Run: headless pygame with SDL's dummy video driver; simulated clock (each Clock.tick advances the game by its frame time, no real sleeping); random seed 0; keys injected as events and as key.get_pressed() state; no mouse input.
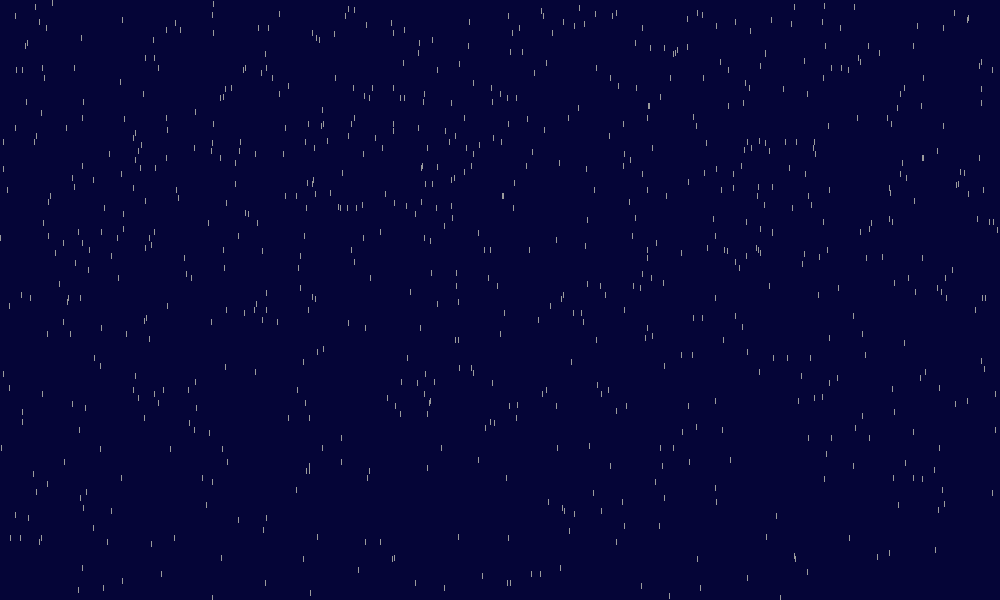
Frame 1 of 4 · flips 1–60 · no input
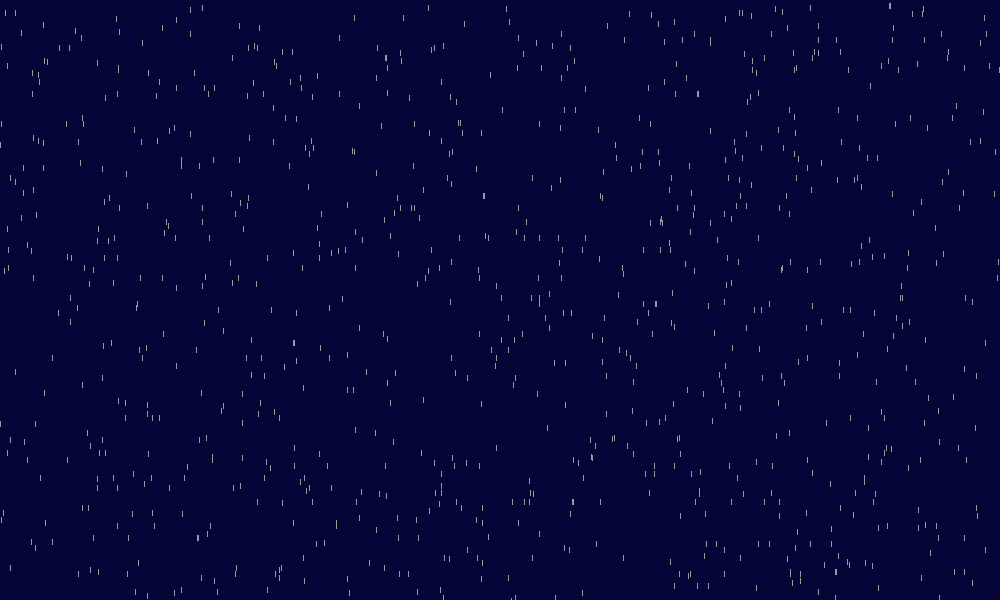
Frame 2 of 4 · flips 61–180 · tapped SPACE, RETURN · held RIGHT (→), D
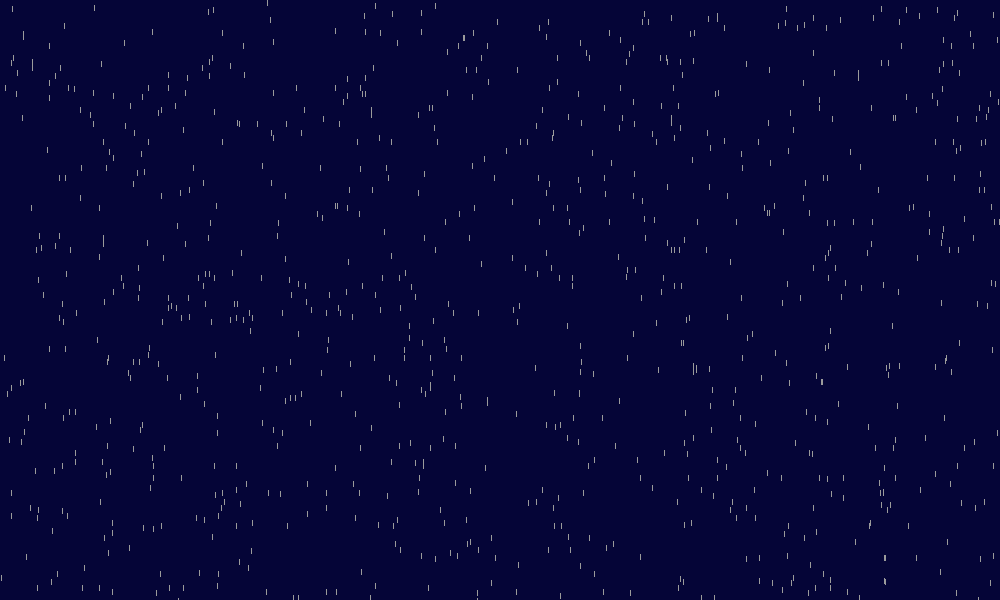
Frame 3 of 4 · flips 181–300 · held DOWN (↓), S
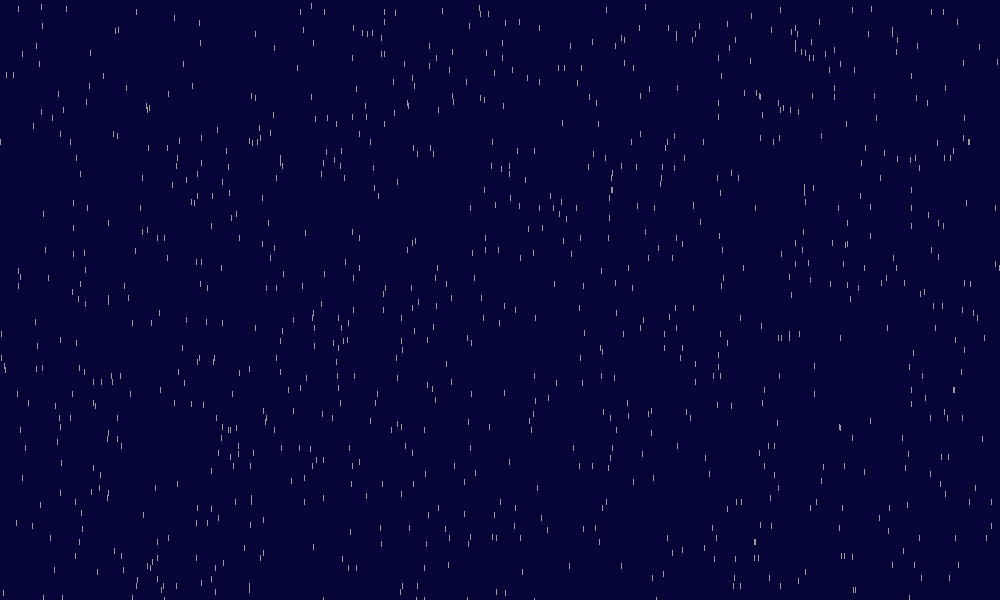
Frame 4 of 4 · flips 301–420 · held LEFT (←), A, UP (↑), W

The pygame program that drew these frames:

# 비내리는 효과
# Setup======================================
import pygame
import sys
import random
from pygame.locals import *

pygame.init()  # pygame 초기화
pygame.display.set_caption("Rain")  # 게임 윈도우에 제목 넣기
screen = pygame.display.set_mode((1000, 600))  # 화면 크기 정하기
clock = pygame.time.Clock()  # 시간 조정용

'''rainY = 0
rainX = random.randint(0, 1000)'''
# raindropSpawnTime = 0

# Class==========================================
#변화 테스트

class Raindrop:
    def __init__(self):  # 초기화
        # 0~1000 범위 내 무작위 x위치로 정하기
        self.x = random.randint(0, 1000)
        self.y = -5
        # 각 빗방울 낙하속도 랜덤으로 하기
        self.speed = random.randint(5, 18)

    def move(self):  # 이동 관련
        self.y += self.speed

    def draw(self):  # 화면에 그리기 관련
        # line(그려질 곳, 색, 직선 시작좌표xy, 직선 끝좌표xy, 직선 두께)
        pygame.draw.line(screen, (155, 155, 155), (self.x, self.y),
                         (self.x, self.y+5), 1)

    def offScreen(self):  # 화면 밖으로 나갔는지 판단용
        return self.y > 800


# List===========================================
raindrops = []
# Game Loop======================================
while 1:
    clock.tick(60)
    # 나가기 입력 받으면 루프 탈출
    for event in pygame.event.get():
        if event.type == pygame.QUIT:
            sys.exit()
    for r in range(0, 15):
        raindrops.append(Raindrop())
    screen.fill((5, 5, 55))  # 화면 색으로 채우기
    '''rainY += 4
    pygame.draw.line(screen, (0, 0, 0), (rainX, rainY), (rainX, rainY+5), 1)'''
    '''for raindrop in raindrops:
        raindrop.move()
        raindrop.draw()'''
    i = 0
    while i < len(raindrops):
        raindrops[i].move()
        raindrops[i].draw()
        if raindrops[i].offScreen():
            del raindrops[i]  # 리스트에서 항목 제거
            i -= 1
        i += 1

    pygame.display.update()  # 변화들 업데이트
